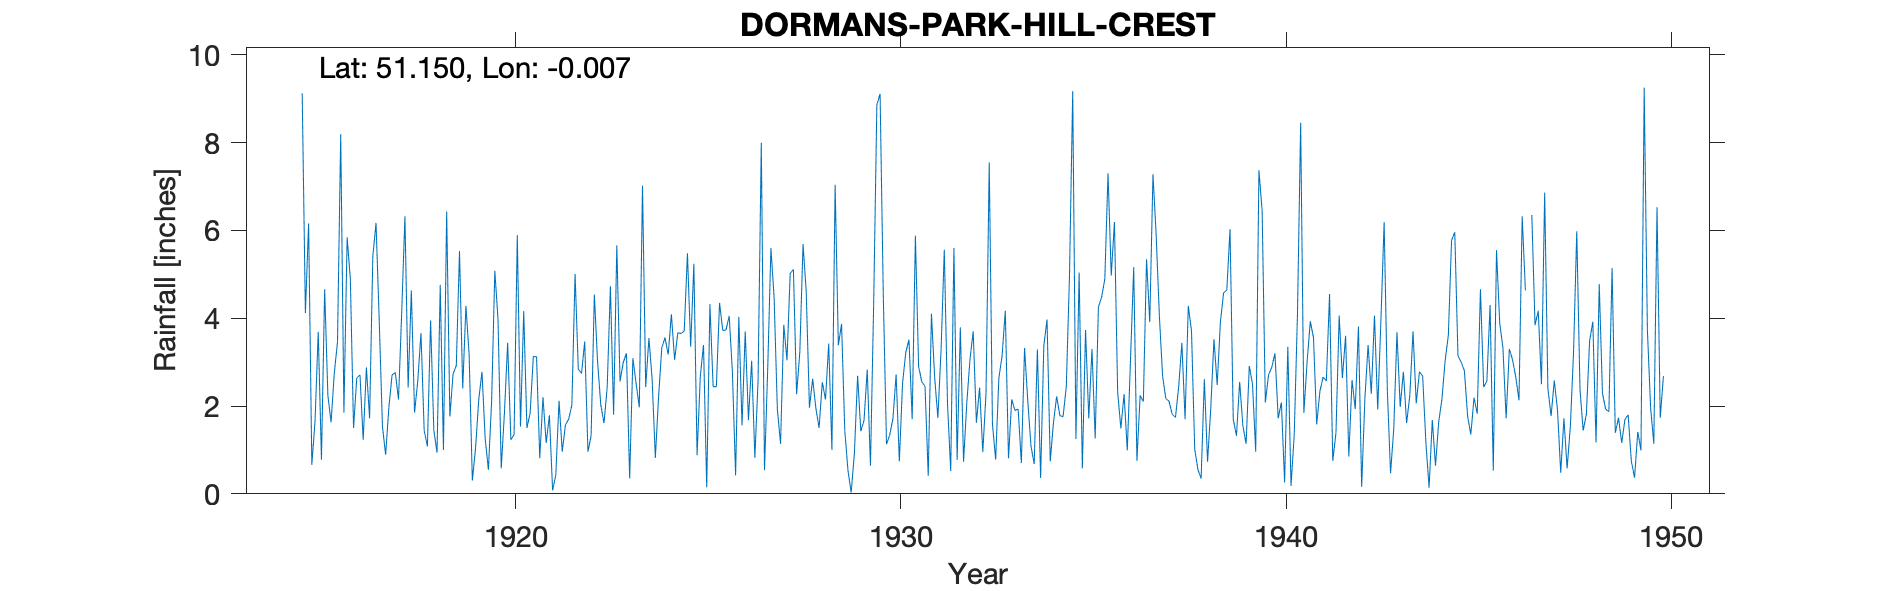

The file beside this chart, header and first rows:
DORMANS-PARK-HILL-CREST, , , , , , , , , , , , , , , , , , , , , , , 
Grid ref, TQ395408, Long, -0.0069, Lat, 51.15, Elevation, 320, ft, , , , , , , , , , , , , , , 
Station no, 65, , , , , , , , , , , , , , , , , , , , , , 
, 1910, 1911, 1912, 1913, 1914, 1915, 1916, 1917, 1918, 1919, 1920, 1921, 1922, 1923, 1924, 1925, 1926, 1927, 1928, 1929, 1930, 1931, 1932
January, , , , , , 4.12, 1.85, 1.53, 3.66, 5.53, 3.97, 3.12, 5.01, 1.8, 2.61, 3.35, 4.05, 2.85, 4.6, 1.45, 4.53, 2.55, 3.79
February, , , , , , 6.16, 5.84, 0.89, 1.44, 2.4, 0.58, 0.81, 2.84, 5.66, 0.82, 5.24, 2.78, 5.6, 1.96, 0.53, 1.13, 2.45, 0.73
March, , , , , , 0.66, 4.89, 1.97, 1.08, 4.28, 1.85, 2.2, 2.74, 2.56, 2.2, 0.88, 0.42, 4.46, 2.62, 0.03, 1.34, 0.41, 2.06
April, , , , , , 1.65, 1.5, 2.71, 3.95, 3.17, 3.44, 1.16, 3.47, 2.99, 3.32, 2.67, 4.03, 1.93, 1.95, 0.92, 1.71, 4.1, 3.06
May, , , , , , 3.69, 2.64, 2.76, 1.45, 0.3, 1.23, 1.79, 0.96, 3.2, 3.56, 3.39, 1.56, 1.14, 1.5, 2.69, 2.72, 2.65, 3.7
June, , , , , , 0.78, 2.71, 2.15, 0.94, 1.04, 1.35, 0.08, 1.33, 0.35, 3.17, 0.15, 3.7, 3.85, 2.54, 1.43, 0.74, 1.73, 1.62
July, , , , , , 4.66, 1.23, 4.13, 4.76, 2.15, 5.89, 0.43, 4.54, 3.09, 4.09, 4.32, 1.68, 3.04, 2.15, 1.67, 2.52, 3.28, 2.42
August, , , , , , 2.24, 2.88, 6.32, 1, 2.78, 1.53, 2.12, 3.02, 2.52, 3.05, 2.44, 3.03, 5.02, 3.42, 2.83, 3.22, 5.56, 0.95
September, , , , , , 1.63, 1.72, 2.42, 6.43, 1.26, 4.16, 0.96, 2.03, 1.97, 3.67, 2.44, 0.82, 5.11, 1, 0.64, 3.51, 2.05, 2.3
October, , , , , , 2.75, 5.41, 4.63, 1.76, 0.55, 1.5, 1.57, 1.61, 7.02, 3.65, 4.35, 2.59, 2.27, 7.04, 4.31, 1.7, 0.52, 7.55
November, , , , , , 3.46, 6.17, 1.85, 2.73, 2.1, 1.84, 1.7, 2.42, 2.43, 3.71, 3.72, 8, 3.22, 3.38, 8.86, 5.88, 5.6, 1.59
December, , , , , 9.12, 8.19, 3.94, 2.57, 2.92, 5.08, 3.13, 2.02, 4.73, 3.55, 5.48, 3.73, 0.54, 5.69, 3.87, 9.11, 2.9, 0.77, 0.78
Total, , , , , , 39.99, 40.78, 33.93, 32.12, 30.64, 30.47, 17.96, 34.7, 37.14, 39.33, 36.68, 33.2, 44.18, 36.03, 34.47, 31.9, 31.67, 30.55
1930 Gauge read at 9am winter and summer, , , , , , , , , , , , , , , , , , , , , , , 
1946 Oct part adjusted, , , , , , , , , , , , , , , , , , , , , , , 
From 1931-40 record was usually 0-2in pe…, , , , , , , , , , , , , , , , , , , , , , , 
1949 May Observer agrees that previous g…, , , , , , , , , , , , , , , , , , , , , , , 
Observer died 1950, , , , , , , , , , , , , , , , , , , , , , , 
